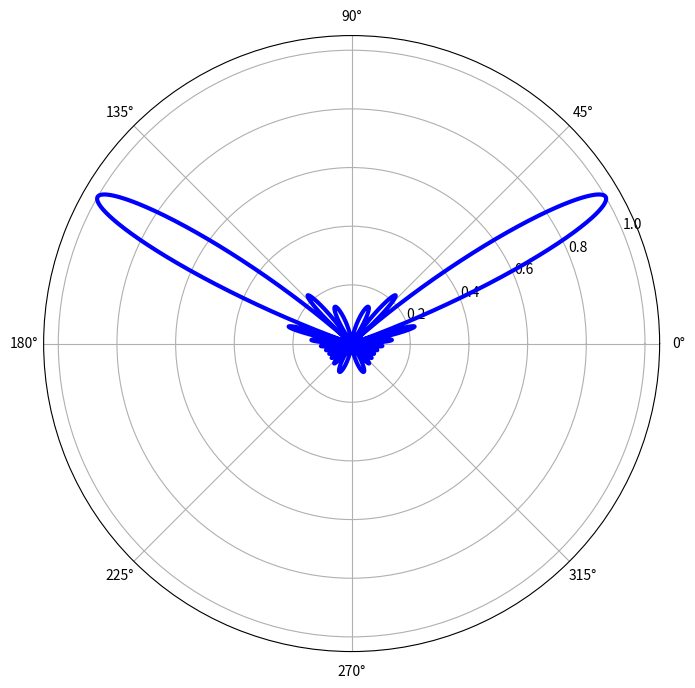
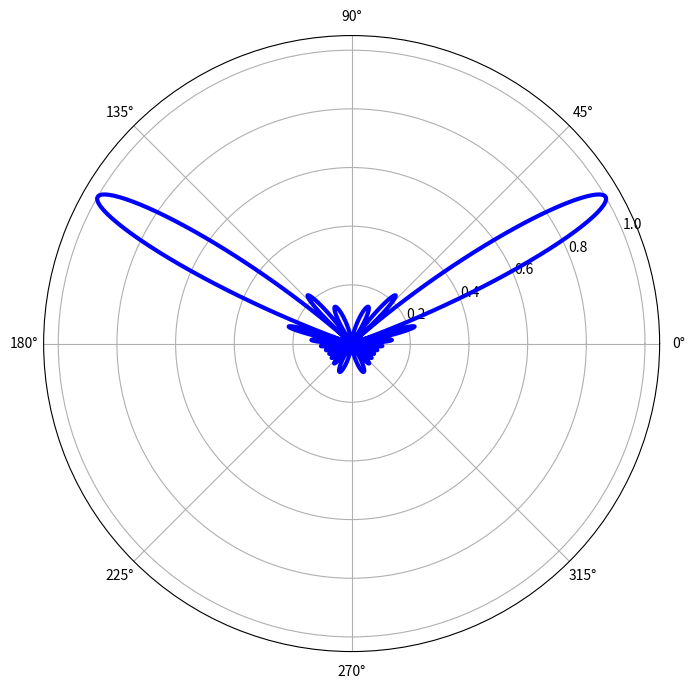

These charts were generated, in order, by the following Python code:
#!/usr/bin/env python3
# -*- coding: utf-8 -*-

import numpy as np
import scipy
import math
import matplotlib.pyplot as plt
from matplotlib.font_manager import FontProperties
from matplotlib.pyplot import MultipleLocator
import scipy.constants as CONSTANTS

filepath2 = '/home/<user>/snap/'
fontpath = "/usr/share/fonts/truetype/windows/"
fontpath1 = "/usr/share/fonts/truetype/msttcorefonts/"
fontpath2 = "/usr/share/fonts/truetype/NerdFonts/"

# https://www.bilibili.com/read/cv17750843/
#%% Basic Electromagnetic Parameters
Frequency = 10e9
Lightspeed = CONSTANTS.c
Wavelength = Lightspeed/Frequency
Wavenumber = 2 * np.pi/Wavelength

### Array Parameters
N = 12
theta0 = math.radians(30)

### ArrayFactor Samping
theta = np.arange(0, 2*np.pi, 0.001)
# theta = np.arange(0, np.pi, 0.001)
psi = np.pi * (np.sin(theta) - np.sin(theta0))

P = np.abs(np.sin(N * psi/2)/np.sin(psi/2))/N

peaks, _ =  scipy.signal.find_peaks(P)

### 画图
fig, axs = plt.subplots(1, 1, figsize=(10, 8), subplot_kw={'projection': 'polar'})
axs.plot(theta, P, color='b', linestyle='-', lw = 3, label='',  )
# axs.plot(theta[peaks], P[peaks], linestyle='', marker = 'o', color='r', markersize = 12)

plt.show()



#%% Basic Electromagnetic Parameters
Frequency = 10e9
Lightspeed = CONSTANTS.c
Wavelength = Lightspeed/Frequency
Wavenumber = 2 * np.pi/Wavelength

### Array Parameters
N = 12
A = np.ones(N)
theta0 = np.pi/6
# wt = A * np.ones(N, )   # 权重向量
wt = A * np.exp(-1j * (np.pi * np.arange(N) * np.sin(theta0)) )
alpha = np.zeros(N, )


### ArrayFactor Samping
Ns = 1000                  # Sampling number
theta = np.linspace(0, 2*np.pi, Ns)
Ptheta = np.zeros(Ns, )
mini_a = 1e-5
for num in range(Ns):
    # rad = math.radians(theta[num])
    Atheta = np.exp(-1j * (np.pi * (np.arange(N) + 1) * np.sin(theta[num])) + alpha )  # 导向/方向矢量
    Ptheta[num] = np.abs(wt @ Atheta.T.conjugate()) + mini_a
    # Ptheta[num] = np.abs(np.sum(wt * Atheta.T.conjugate())) + mini_a

# Ptheta = 20 * np.log10(Ptheta)
Ptheta /= N
peaks, _ =  scipy.signal.find_peaks(Ptheta)



### 画图
fig, axs = plt.subplots(1, 1, figsize=(10, 8), subplot_kw={'projection': 'polar'})
axs.plot(theta, Ptheta, color='b', linestyle='-', lw = 3, label='',  )
# axs.plot(theta[peaks], Ptheta[peaks], linestyle='', marker = 'o', color='r', markersize = 12)


out_fig = plt.gcf()
out_fig.savefig('array1D_polar.eps' )
plt.show()






#%% https://blog.csdn.net/qq_23176133/article/details/120056777

















































